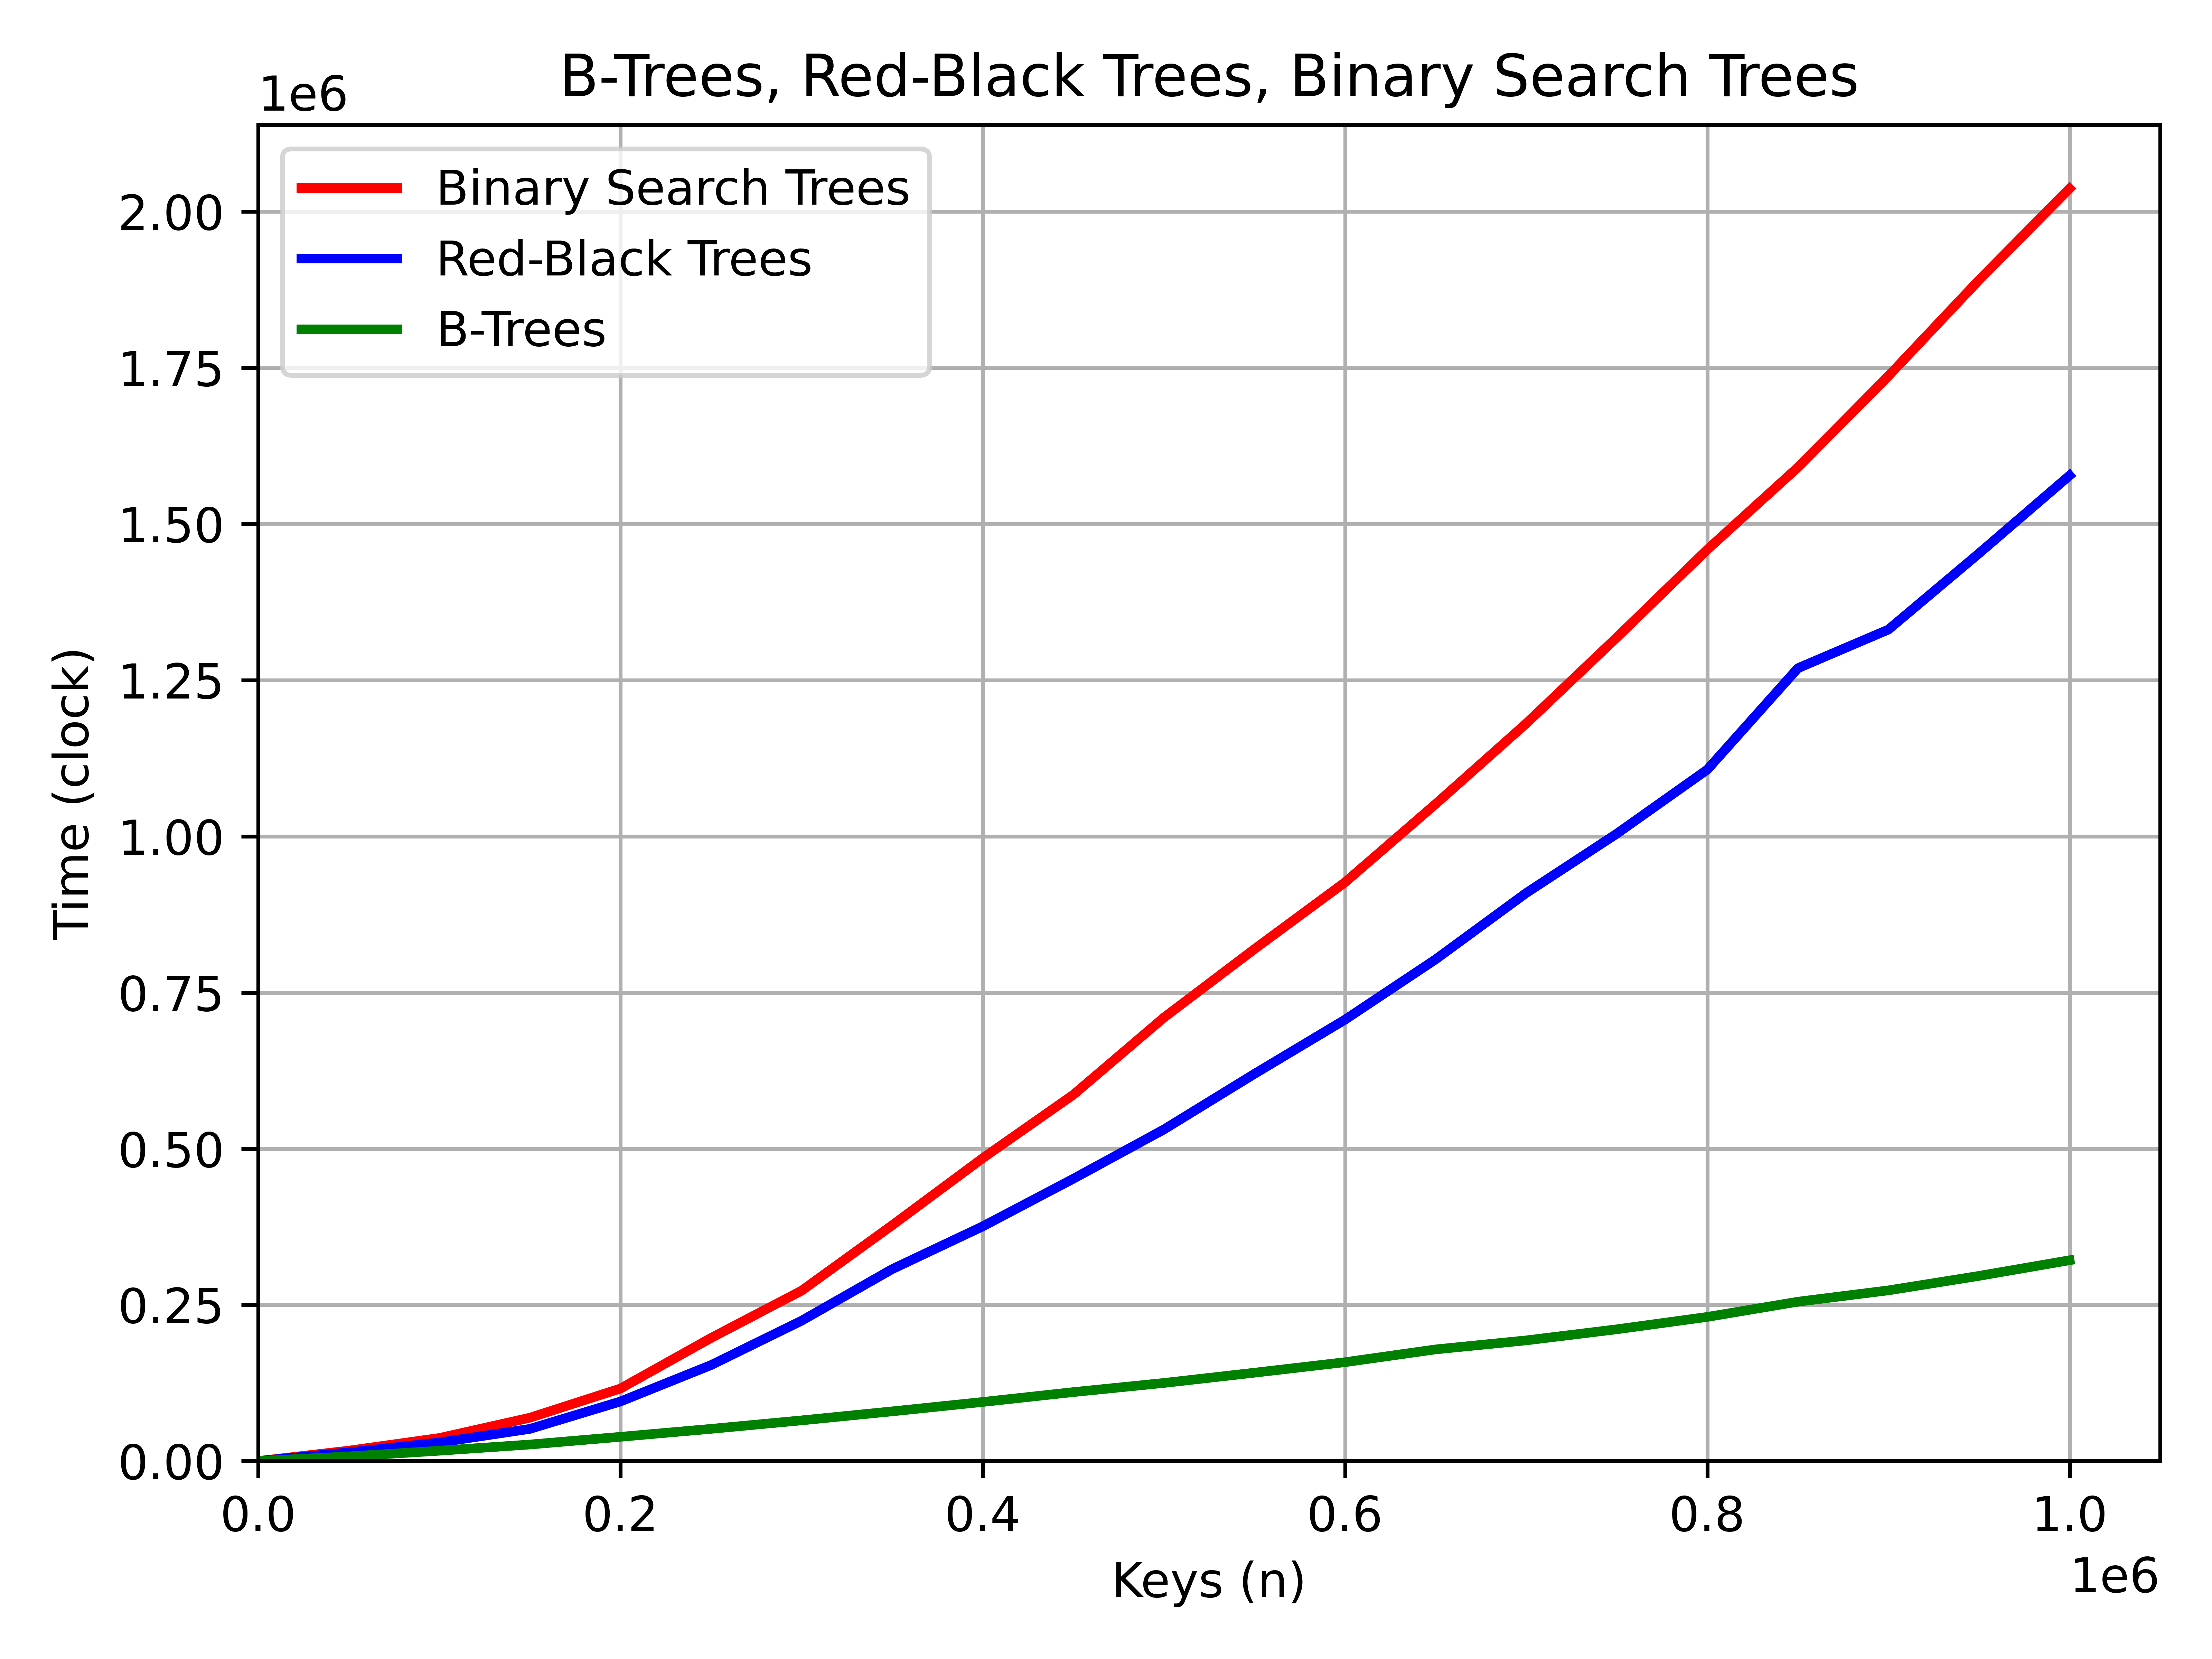

Data behind this chart, as committed beside it:
Keys (n), Binary Search Trees, Red-Black Trees, B-Trees
0, 0.3, 0.2, 0.3
50000, 16636, 13812, 7409
100000, 36881, 29745, 16513
150000, 69375, 51472, 26433
200000, 116110, 95352, 38767
250000, 197034, 153611, 51518
300000, 272760, 224668, 65097
350000, 377440, 307213, 79522
400000, 484870, 375693, 94563
450000, 586360, 451880, 110362
500000, 709882, 530776, 124980
550000, 819564, 619797, 141408
600000, 926443, 706570, 158251
650000, 1051713, 803075, 178703
700000, 1180613, 909274, 193136
750000, 1318272, 1004211, 210881
800000, 1459057, 1106841, 230696
850000, 1590643, 1269156, 255050
900000, 1736928, 1331034, 273221
950000, 1890495, 1453014, 296375
1000000, 2037033, 1577633, 321439
